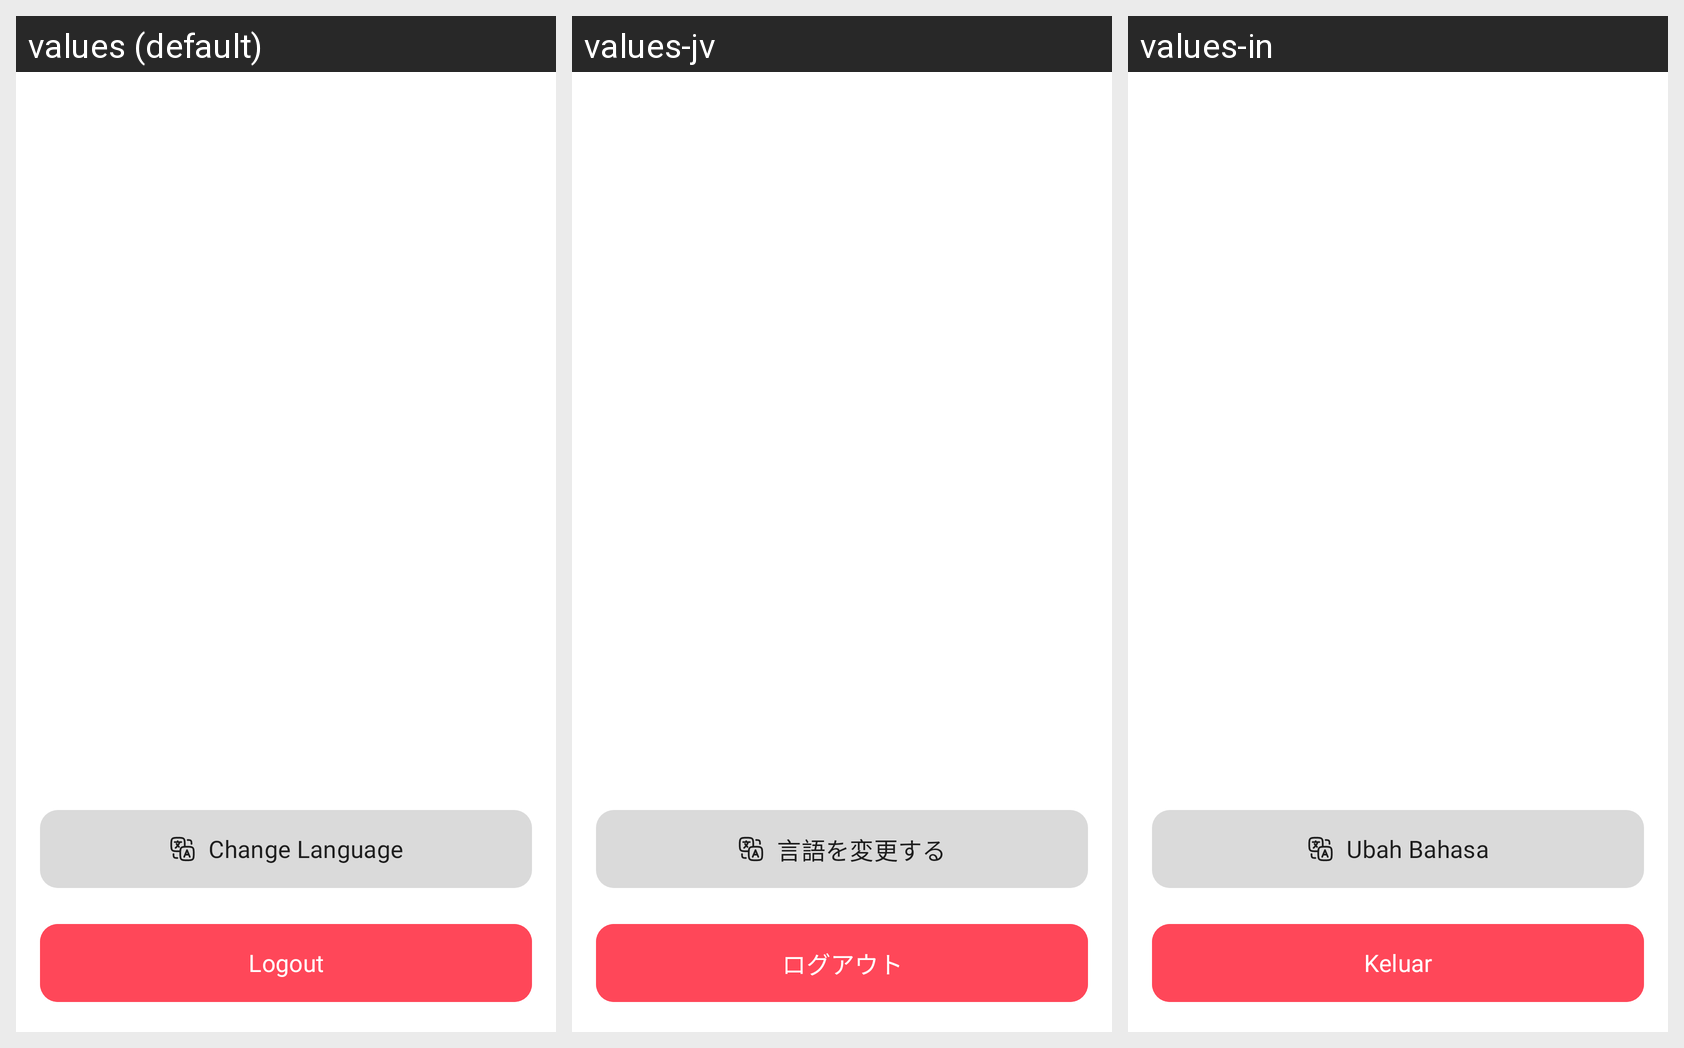

The same Android screen rendered under several of its app's locales, left to right. List the strings drawn on it with the default value and each locale's translation.
Android screen res/layout/fragment_profile.xml rendered under 3 locales, left to right: values (default), values-jv, values-in. Device: Nexus 5 (rendered at 1080×1920; each locale shown at half size, 540×960, under a caption strip naming it); theme Theme.Storyou.
Strings drawn on this screen, with the default value and each locale's value (text and hints the layout hard-codes, and strings that could not be matched under every locale, appear in the picture but are not listed):

change_language
  values: Change Language
  values-jv: 言語を変更する
  values-in: Ubah Bahasa

logout
  values: Logout
  values-jv: ログアウト
  values-in: Keluar
